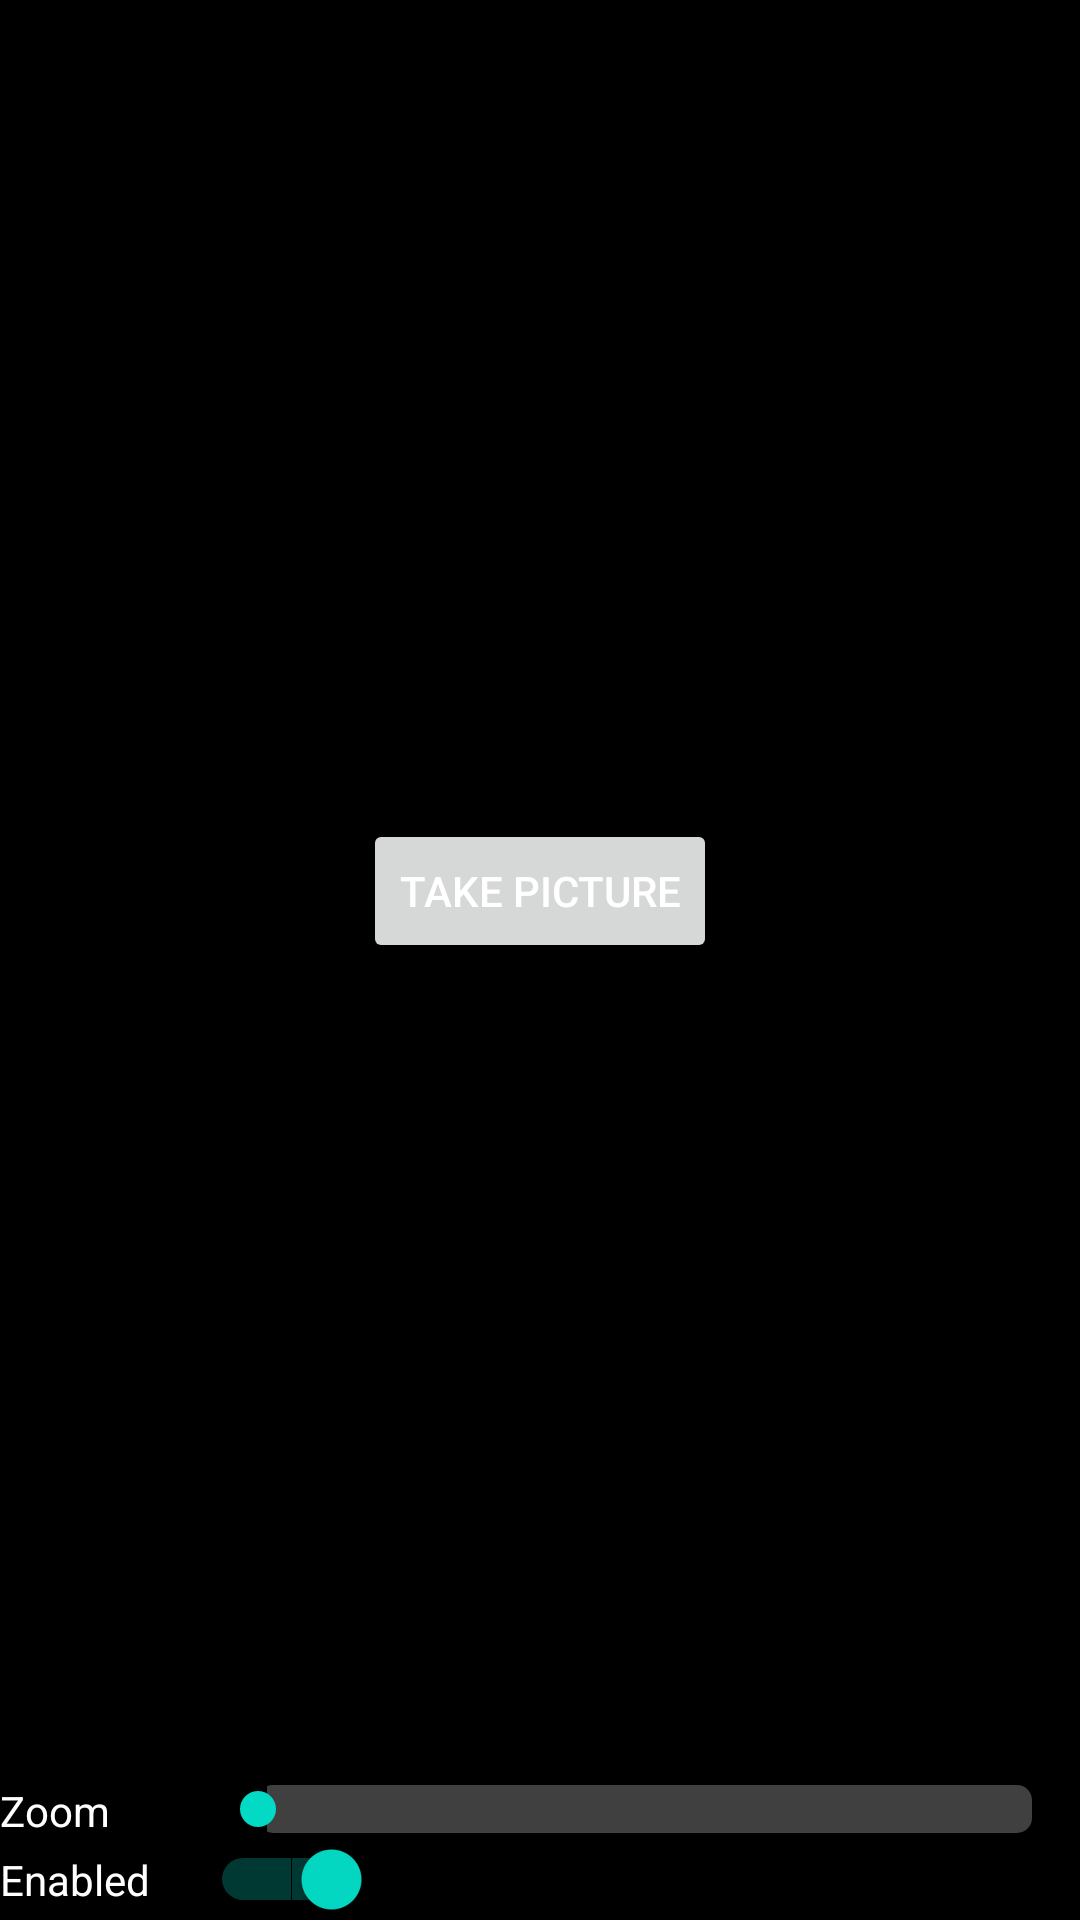

Reconstruct the res/layout file that produces this screen, plus the resources it refers to.
<!-- AndroidManifest.xml: application theme AppTheme -->
<!-- res/layout/camera_fragment.xml -->
<?xml version="1.0" encoding="utf-8"?>

<androidx.constraintlayout.widget.ConstraintLayout xmlns:android="http://schemas.android.com/apk/res/android"
    xmlns:app="http://schemas.android.com/apk/res-auto"
    xmlns:opencv="http://schemas.android.com/apk/res-auto"
    android:layout_width="match_parent"
    android:layout_height="match_parent"
    android:orientation="vertical">

    <com.colorator.customviews.CustomCameraView
        android:id="@+id/show_camera_activity_java_surface_view"
        android:layout_width="wrap_content"
        android:layout_height="wrap_content"
        android:visibility="gone"
        app:layout_constraintLeft_toLeftOf="parent"
        app:layout_constraintRight_toRightOf="parent"
        app:layout_constraintTop_toTopOf="parent"
        opencv:camera_id="any" />

    <Button
        android:id="@+id/take_picture_button"
        android:layout_width="wrap_content"
        android:layout_height="wrap_content"
        android:paddingBottom="10dp"
        android:text="@string/take_picture"
        app:layout_constraintLeft_toLeftOf="parent"
        app:layout_constraintRight_toRightOf="parent"
        app:layout_constraintTop_toBottomOf="@id/show_camera_activity_java_surface_view"
        app:layout_constraintBottom_toTopOf="@+id/camera_params_wrapper"/>

    <LinearLayout
        android:id="@+id/camera_params_wrapper"
        android:layout_width="match_parent"
        android:layout_height="wrap_content"
        android:gravity="center"
        android:orientation="vertical"
        app:layout_constraintBottom_toBottomOf="parent"
        app:layout_constraintRight_toRightOf="parent">

        <LinearLayout
            android:layout_width="match_parent"
            android:layout_height="wrap_content"
            android:orientation="horizontal">

            <TextView
                android:layout_width="70dp"
                android:layout_height="wrap_content"
                android:text="@string/zoom" />

            <SeekBar
                android:id="@+id/zoom_seekbar"
                android:layout_width="0dp"
                android:layout_height="wrap_content"
                android:layout_weight="1"
                android:progressDrawable="@drawable/dark_seekbar_progress" />
        </LinearLayout>

        <LinearLayout
            android:layout_width="match_parent"
            android:layout_height="wrap_content"
            android:orientation="horizontal">

            <TextView
                android:layout_width="70dp"
                android:layout_height="wrap_content"
                android:text="@string/enabled" />

            <Switch
                android:id="@+id/commit_process_switch"
                android:layout_width="wrap_content"
                android:layout_height="wrap_content"
                android:backgroundTint="@color/halfTransparent"
                android:checked="true" />
        </LinearLayout>
    </LinearLayout>

</androidx.constraintlayout.widget.ConstraintLayout>
<!-- resources referenced by this layout -->
<resources>
  <color name="halfTransparent">#80FFFFFF</color>
  <!-- drawable dark_seekbar_progress (drawable) -->
  <layer-list xmlns:android="http://schemas.android.com/apk/res/android">
      <item android:id="@android:id/background">
          <shape>
              <solid android:color="@color/veryTransparent" />
              <corners android:radius="5dip" />
          </shape>
      </item>
      <item android:id="@android:id/progress">
          <clip>
              <shape>
                  <corners android:radius="5dip" />
                  <solid android:color="@color/defaultText" />
              </shape>
          </clip>
      </item>
  </layer-list>
  <string name="enabled">Enabled</string>
  <string name="take_picture">take picture</string>
  <string name="zoom">Zoom</string>
  <style name="AppTheme" parent="Theme.AppCompat.Light.DarkActionBar">
          <item name="colorPrimary">@color/colorPrimary</item>
          <item name="colorPrimaryDark">@color/colorPrimaryDark</item>
          <item name="colorAccent">@color/colorAccent</item>
          <item name="android:windowBackground">@color/defaultBackground</item>
          <item name="android:textColor">@color/defaultText</item>
      </style>
  <color name="veryTransparent">#40FFFFFF</color>
  <color name="defaultText">#fff</color>
  <color name="colorPrimary">#6200EE</color>
  <color name="colorPrimaryDark">#3700B3</color>
  <color name="colorAccent">#03DAC5</color>
  <color name="defaultBackground">#000000</color>
</resources>
